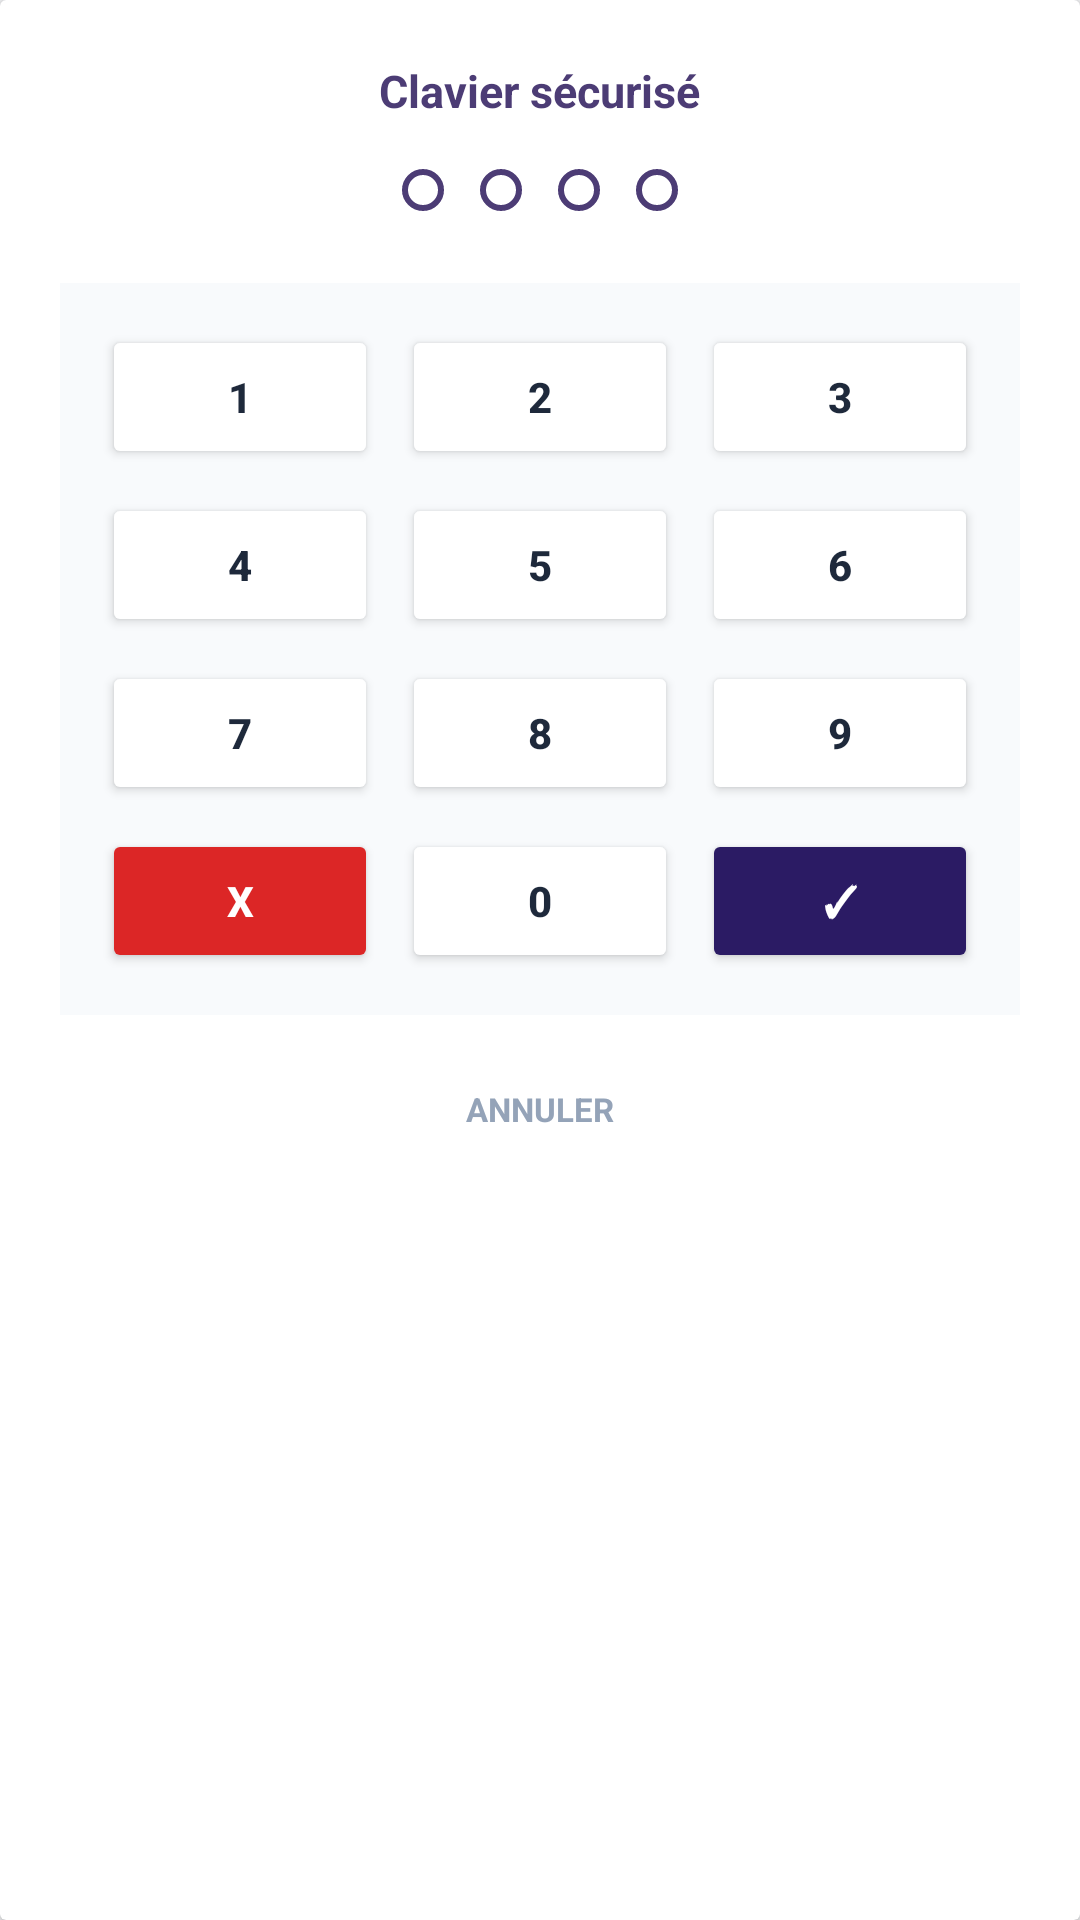

Here is an Android app screen rendered from its layout file. Give the layout XML and the strings, colors and styles it references.
<!-- AndroidManifest.xml: application theme Theme.ATBPay -->
<!-- res/layout/dialog_secure_keyboard.xml -->
<?xml version="1.0" encoding="utf-8"?>
<androidx.cardview.widget.CardView xmlns:android="http://schemas.android.com/apk/res/android"
    xmlns:app="http://schemas.apple.com/apk/res-auto"
    android:layout_width="270dp"
    android:layout_height="wrap_content"
    android:layout_gravity="center"
    app:cardCornerRadius="24dp"
    app:cardElevation="8dp"
    app:cardBackgroundColor="#FFFFFF">

    <LinearLayout
        android:layout_width="match_parent"
        android:layout_height="wrap_content"
        android:orientation="vertical"
        android:gravity="center_horizontal"
        android:padding="20dp">

        <TextView
            android:layout_width="wrap_content"
            android:layout_height="wrap_content"
            android:text="Clavier sécurisé"
            android:textColor="#4C3C75"
            android:textSize="15sp"
            android:textStyle="bold"
            android:layout_marginBottom="16dp" />

        
        <LinearLayout
            android:layout_width="wrap_content"
            android:layout_height="wrap_content"
            android:orientation="horizontal"
            android:gravity="center"
            android:layout_marginBottom="24dp">

            <ImageView
                android:id="@+id/dot1"
                android:layout_width="14dp"
                android:layout_height="14dp"
                android:layout_marginHorizontal="6dp"
                android:src="@drawable/pin_dot_empty" />

            <ImageView
                android:id="@+id/dot2"
                android:layout_width="14dp"
                android:layout_height="14dp"
                android:layout_marginHorizontal="6dp"
                android:src="@drawable/pin_dot_empty" />

            <ImageView
                android:id="@+id/dot3"
                android:layout_width="14dp"
                android:layout_height="14dp"
                android:layout_marginHorizontal="6dp"
                android:src="@drawable/pin_dot_empty" />

            <ImageView
                android:id="@+id/dot4"
                android:layout_width="14dp"
                android:layout_height="14dp"
                android:layout_marginHorizontal="6dp"
                android:src="@drawable/pin_dot_empty" />
        </LinearLayout>

        
        <GridLayout
            android:layout_width="match_parent"
            android:layout_height="wrap_content"
            android:columnCount="3"
            android:rowCount="4"
            android:alignmentMode="alignBounds"
            android:background="#F8FAFC"
            android:padding="10dp"
            android:layout_marginBottom="16dp">

            
            <Button
                android:id="@+id/btnSecKey1"
                android:layout_width="0dp"
                android:layout_height="wrap_content"
                android:layout_columnWeight="1"
                android:layout_margin="4dp"
                android:text="1"
                android:backgroundTint="#FFFFFF"
                android:textColor="#1E293B"
                android:textSize="14sp"
                android:textStyle="bold" />
            <Button
                android:id="@+id/btnSecKey2"
                android:layout_width="0dp"
                android:layout_height="wrap_content"
                android:layout_columnWeight="1"
                android:layout_margin="4dp"
                android:text="2"
                android:backgroundTint="#FFFFFF"
                android:textColor="#1E293B"
                android:textSize="14sp"
                android:textStyle="bold" />
            <Button
                android:id="@+id/btnSecKey3"
                android:layout_width="0dp"
                android:layout_height="wrap_content"
                android:layout_columnWeight="1"
                android:layout_margin="4dp"
                android:text="3"
                android:backgroundTint="#FFFFFF"
                android:textColor="#1E293B"
                android:textSize="14sp"
                android:textStyle="bold" />

            
            <Button
                android:id="@+id/btnSecKey4"
                android:layout_width="0dp"
                android:layout_height="wrap_content"
                android:layout_columnWeight="1"
                android:layout_margin="4dp"
                android:text="4"
                android:backgroundTint="#FFFFFF"
                android:textColor="#1E293B"
                android:textSize="14sp"
                android:textStyle="bold" />
            <Button
                android:id="@+id/btnSecKey5"
                android:layout_width="0dp"
                android:layout_height="wrap_content"
                android:layout_columnWeight="1"
                android:layout_margin="4dp"
                android:text="5"
                android:backgroundTint="#FFFFFF"
                android:textColor="#1E293B"
                android:textSize="14sp"
                android:textStyle="bold" />
            <Button
                android:id="@+id/btnSecKey6"
                android:layout_width="0dp"
                android:layout_height="wrap_content"
                android:layout_columnWeight="1"
                android:layout_margin="4dp"
                android:text="6"
                android:backgroundTint="#FFFFFF"
                android:textColor="#1E293B"
                android:textSize="14sp"
                android:textStyle="bold" />

            
            <Button
                android:id="@+id/btnSecKey7"
                android:layout_width="0dp"
                android:layout_height="wrap_content"
                android:layout_columnWeight="1"
                android:layout_margin="4dp"
                android:text="7"
                android:backgroundTint="#FFFFFF"
                android:textColor="#1E293B"
                android:textSize="14sp"
                android:textStyle="bold" />
            <Button
                android:id="@+id/btnSecKey8"
                android:layout_width="0dp"
                android:layout_height="wrap_content"
                android:layout_columnWeight="1"
                android:layout_margin="4dp"
                android:text="8"
                android:backgroundTint="#FFFFFF"
                android:textColor="#1E293B"
                android:textSize="14sp"
                android:textStyle="bold" />
            <Button
                android:id="@+id/btnSecKey9"
                android:layout_width="0dp"
                android:layout_height="wrap_content"
                android:layout_columnWeight="1"
                android:layout_margin="4dp"
                android:text="9"
                android:backgroundTint="#FFFFFF"
                android:textColor="#1E293B"
                android:textSize="14sp"
                android:textStyle="bold" />

            
            <Button
                android:id="@+id/btnSecKeyClear"
                android:layout_width="0dp"
                android:layout_height="wrap_content"
                android:layout_columnWeight="1"
                android:layout_margin="4dp"
                android:text="X"
                android:backgroundTint="#DC2626"
                android:textColor="#FFFFFF"
                android:textSize="14sp"
                android:textStyle="bold" />
            <Button
                android:id="@+id/btnSecKey0"
                android:layout_width="0dp"
                android:layout_height="wrap_content"
                android:layout_columnWeight="1"
                android:layout_margin="4dp"
                android:text="0"
                android:backgroundTint="#FFFFFF"
                android:textColor="#1E293B"
                android:textSize="14sp"
                android:textStyle="bold" />
            <Button
                android:id="@+id/btnSecKeyConfirm"
                android:layout_width="0dp"
                android:layout_height="wrap_content"
                android:layout_columnWeight="1"
                android:layout_margin="4dp"
                android:text="✓"
                android:backgroundTint="#2B1B64"
                android:textColor="#FFFFFF"
                android:textSize="14sp"
                android:textStyle="bold" />
        </GridLayout>

        <TextView
            android:id="@+id/tvSecCancel"
            android:layout_width="wrap_content"
            android:layout_height="wrap_content"
            android:text="ANNULER"
            android:textColor="#94A3B8"
            android:textSize="11sp"
            android:textStyle="bold"
            android:padding="8dp"
            android:clickable="true"
            android:focusable="true" />
    </LinearLayout>
</androidx.cardview.widget.CardView>
<!-- resources referenced by this layout -->
<resources>
  <!-- drawable pin_dot_empty (drawable) -->
  <?xml version="1.0" encoding="utf-8"?>
  <shape xmlns:android="http://schemas.android.com/apk/res/android"
      android:shape="oval">
      <stroke
          android:width="2dp"
          android:color="#4C3C75" />
      <solid
          android:color="#FFFFFF" />
      <size
          android:width="14dp"
          android:height="14dp" />
  </shape>
  <style name="Theme.ATBPay" parent="Theme.MaterialComponents.DayNight.NoActionBar">
          
          <item name="colorPrimary">@color/atb_red_primary</item>
          <item name="colorPrimaryVariant">@color/purple_700</item>
          <item name="colorOnPrimary">@color/white</item>
  
          
          <item name="colorSecondary">@color/atb_grey_dark</item>
          <item name="colorSecondaryVariant">@color/teal_700</item>
          <item name="colorOnSecondary">@color/white</item>
  
          
          <item name="android:windowBackground">@color/atb_grey_soft</item>
      </style>
  <color name="atb_red_primary">#E30613</color>
  <color name="purple_700">#B0000B</color>
  <color name="white">#FFFFFF</color>
  <color name="atb_grey_dark">#1F2937</color>
  <color name="teal_700">#4B5563</color>
  <color name="atb_grey_soft">#F3F4F6</color>
</resources>
